Labelled photos from "dataset", an image-classification folder in adityverma11/silicon_forge_PS01_defect_detection. The possible labels are: bridge defect, clean no defect, crack defect, LER, open circuit defect, scratch defect, vias defect.

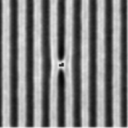
Label: open circuit defect

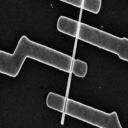
Label: bridge defect

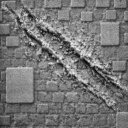
Label: scratch defect

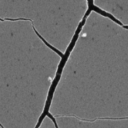
Label: crack defect

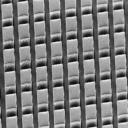
Label: clean no defect

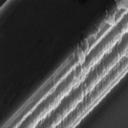
Label: LER
